The GitHub repository aadarshagarwal1/ETR contains a labelled image folder "dataset" with 3 categories: blue, red, yellow. Examples follow, each with its label.

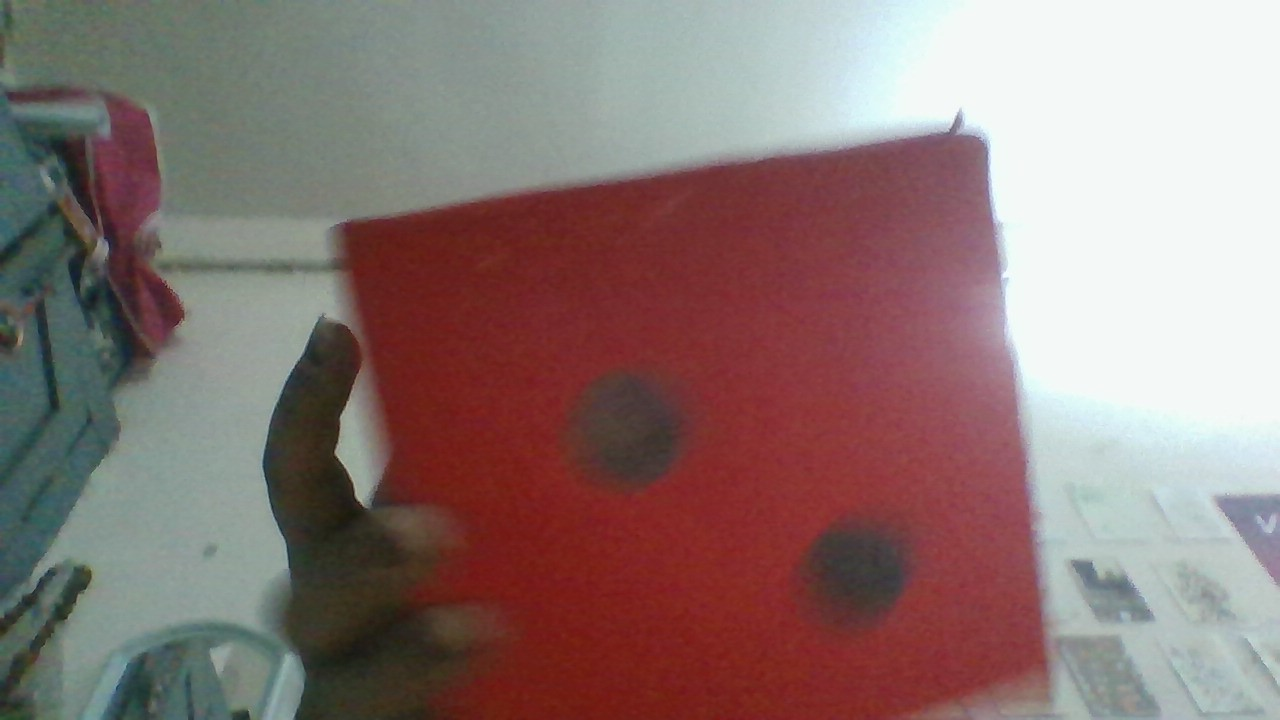
Label: red

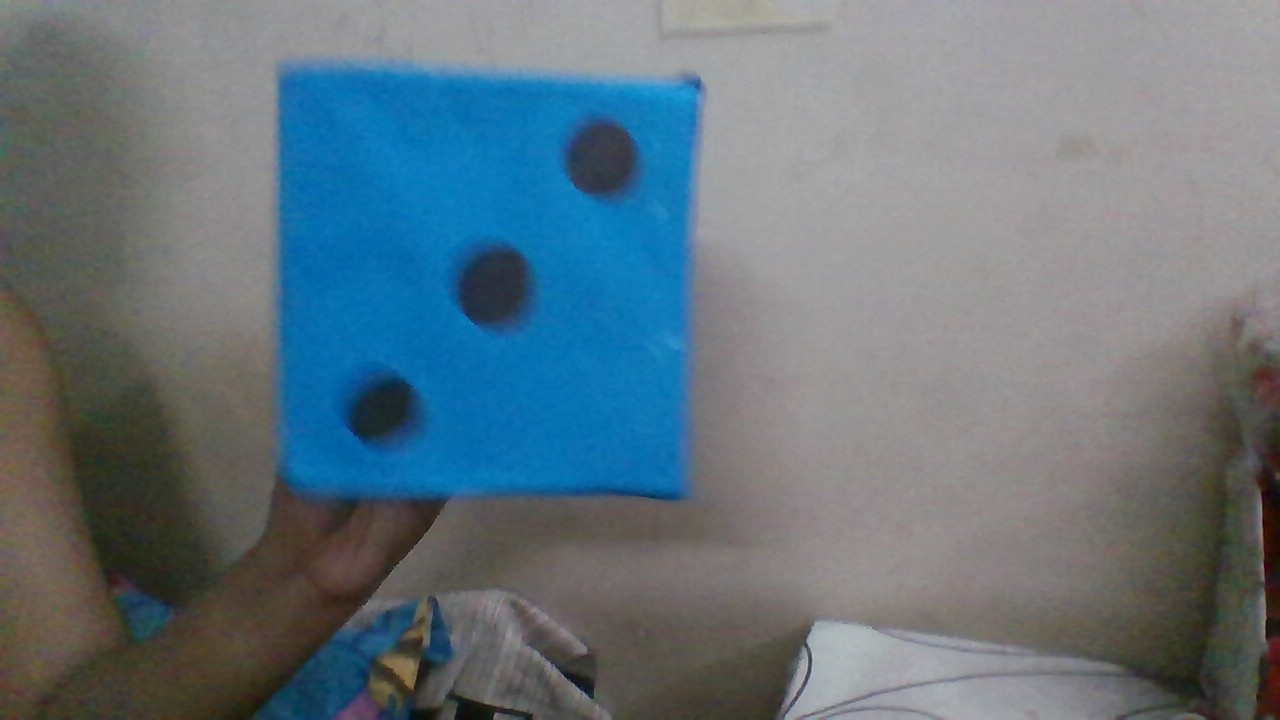
Label: blue

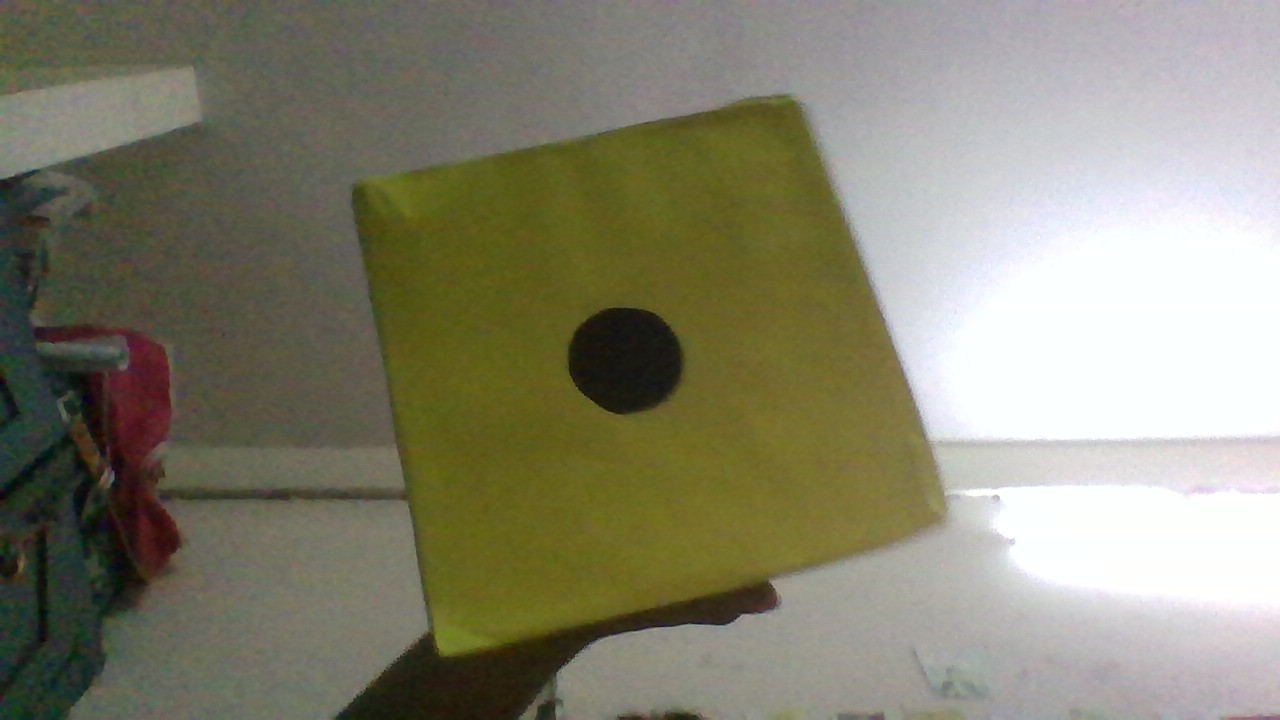
Label: yellow

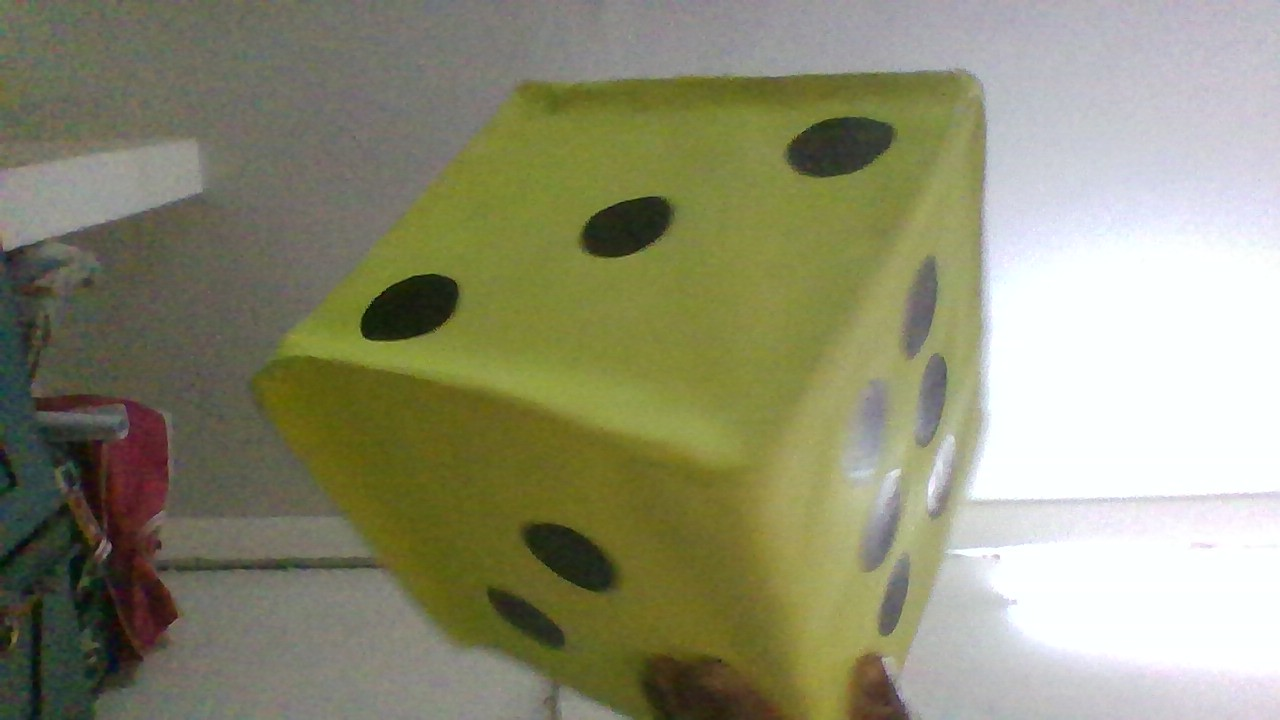
Label: yellow

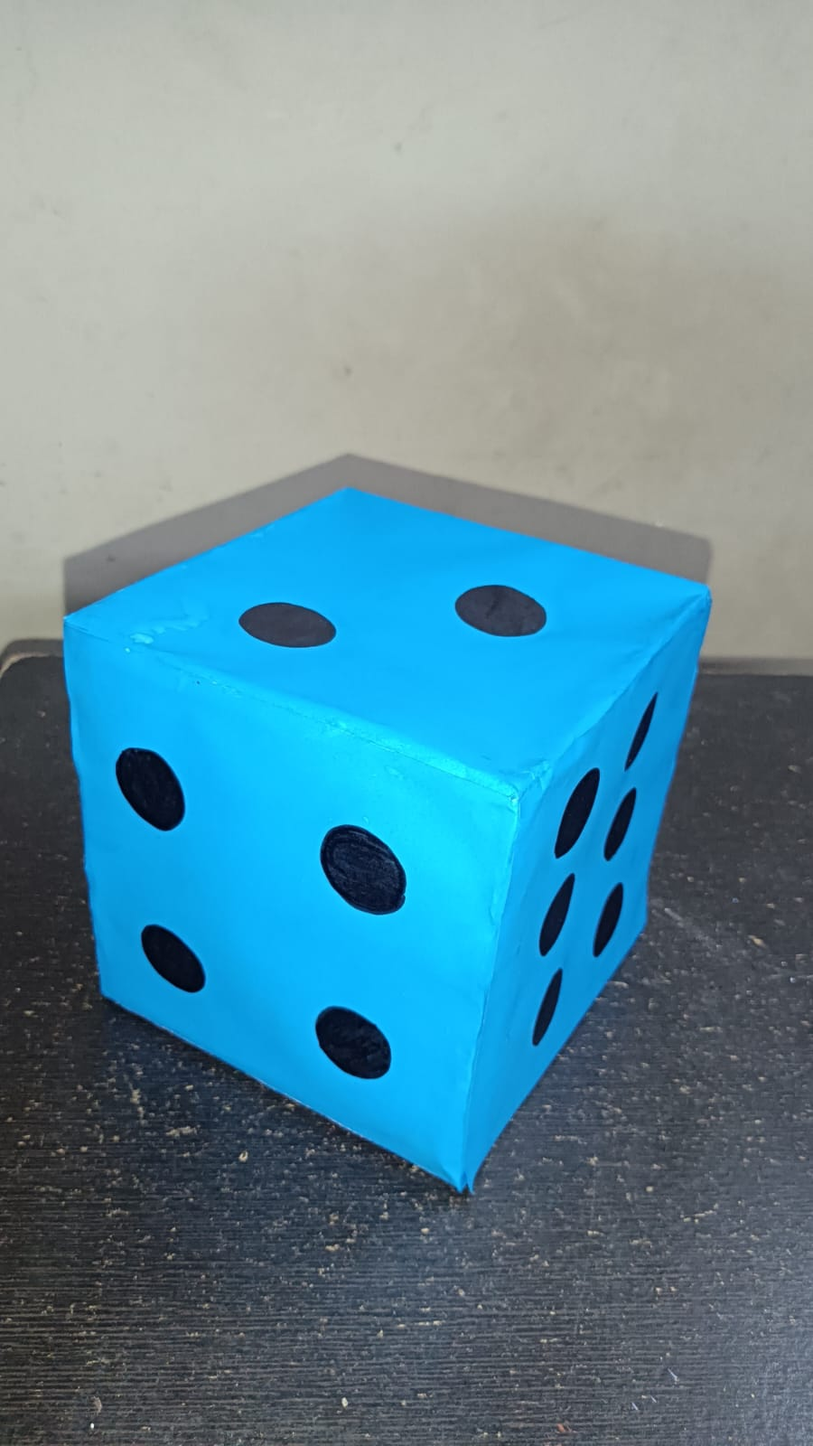
Label: blue

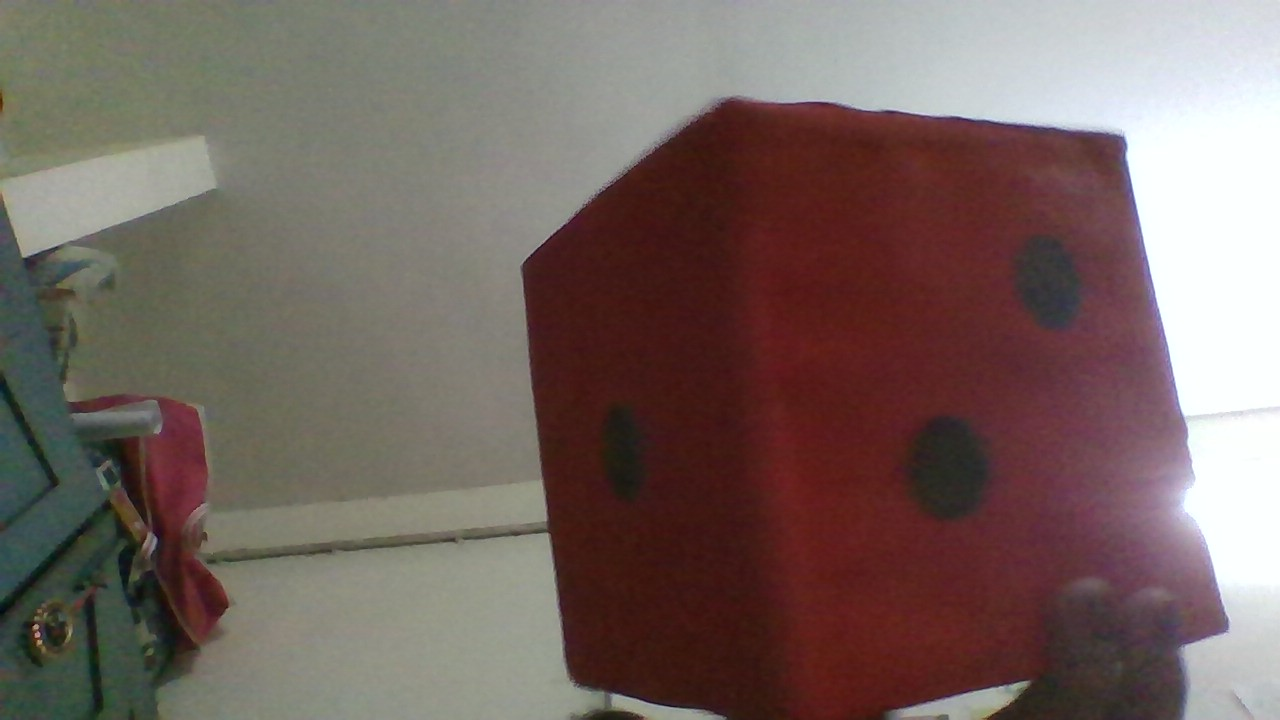
Label: red
